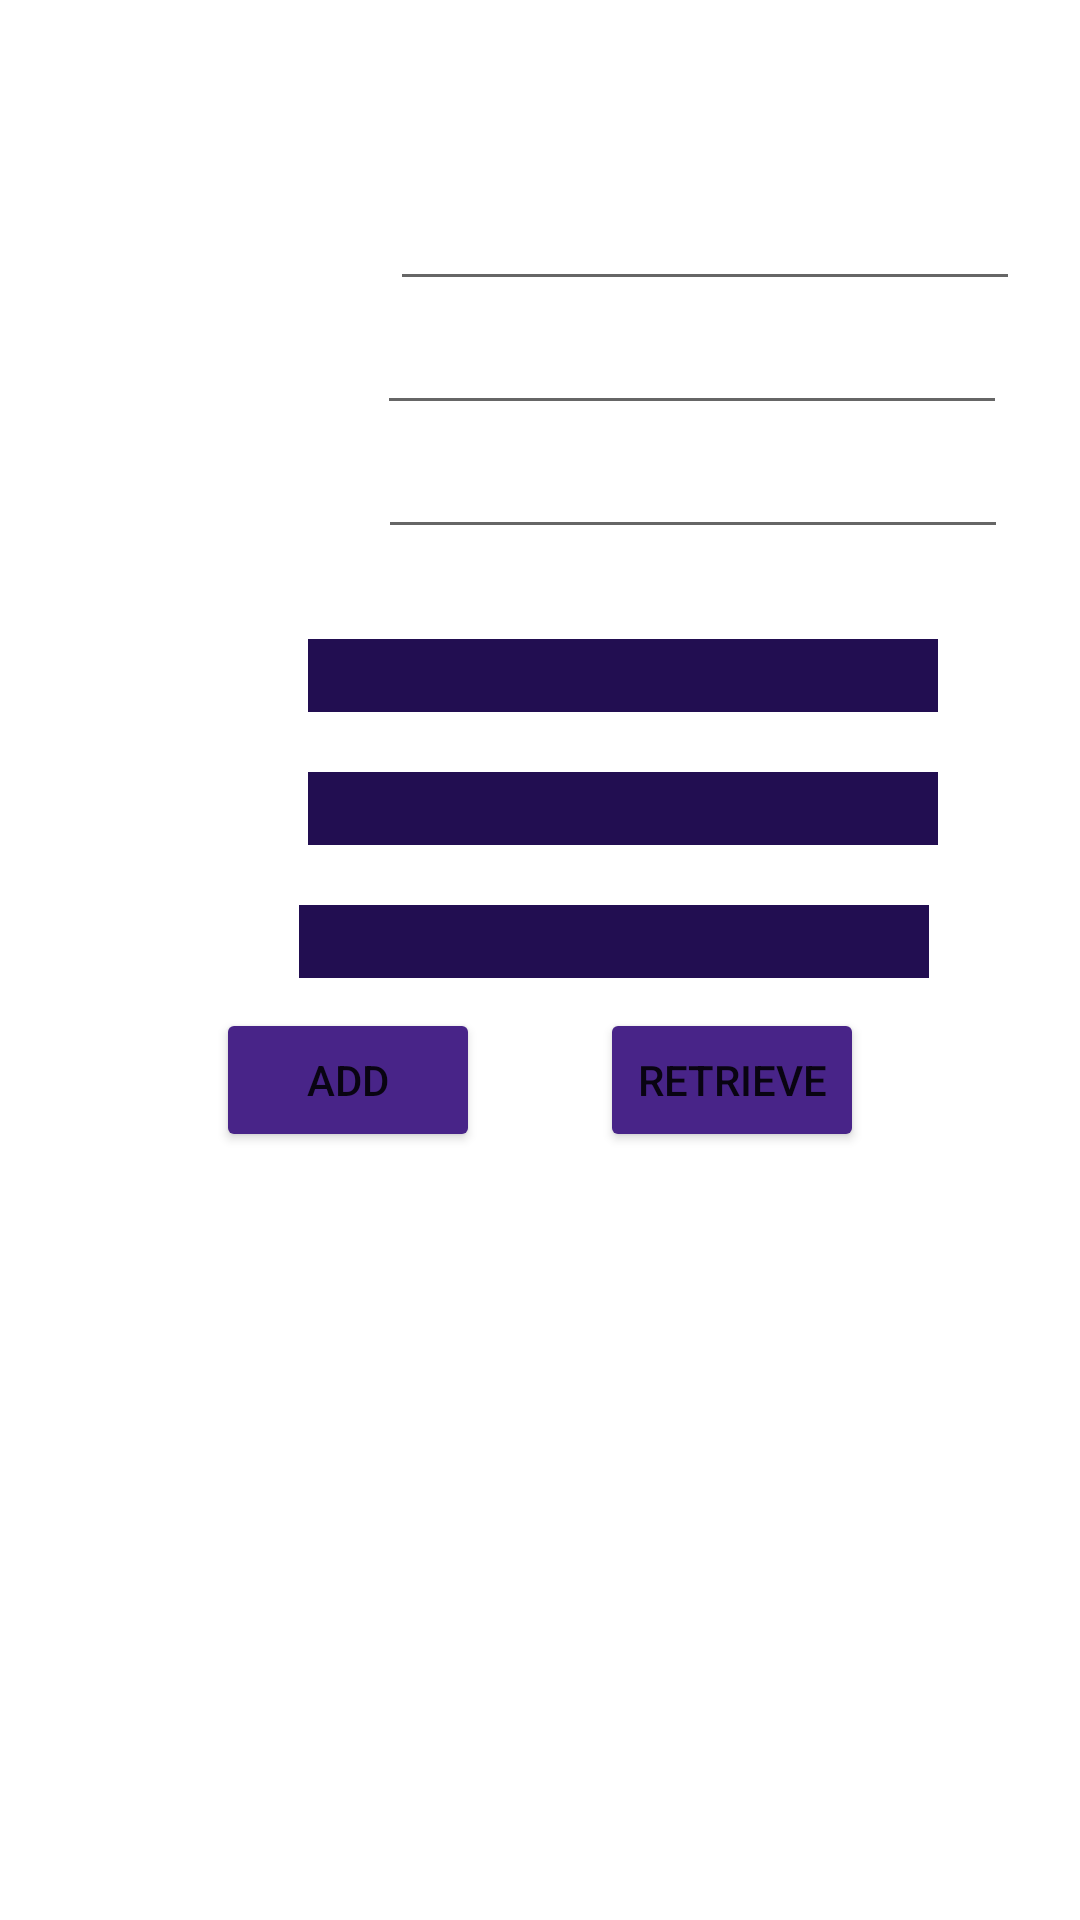

This screen was rendered from an Android layout file. Write that file and the resources it references.
<!-- AndroidManifest.xml: application theme Theme.Expense_TrackerApp -->
<!-- res/layout/activity_home.xml -->
<?xml version="1.0" encoding="utf-8"?>
<LinearLayout xmlns:android="http://schemas.android.com/apk/res/android"
    xmlns:app="http://schemas.android.com/apk/res-auto"
    xmlns:tools="http://schemas.android.com/tools"
    android:layout_width="match_parent"
    android:layout_height="match_parent"
    android:orientation="vertical"
    android:gravity="center"
    android:background="@drawable/h_bg"
    tools:context="com.example.expense_trackerapp.HomeActivity"
    >

    <LinearLayout
        android:layout_width="wrap_content"
        android:layout_height="wrap_content"
        android:orientation="horizontal">
        <TextView
            android:layout_width="wrap_content"
            android:layout_height="wrap_content"
            android:layout_marginTop="20dp"
            android:layout_marginBottom="20dp"
            android:textStyle="italic"
            android:textColor="#fff"
            android:text="EXPENSE TRACKER"
            android:gravity="center"/>


    </LinearLayout>

    <LinearLayout
        android:layout_width="wrap_content"
        android:layout_height="wrap_content"
        android:orientation="horizontal">
        <TextView
            android:layout_width="wrap_content"
            android:layout_height="wrap_content"
            android:layout_marginRight="20dp"
            android:layout_marginTop="10dp"
            android:textColor="#fff"
            android:text="Product Name" />
        <EditText
            android:layout_width="wrap_content"
            android:layout_height="wrap_content"
            android:id="@+id/ed1"
            android:ems="10"/>
    </LinearLayout>

    <LinearLayout
        android:layout_width="wrap_content"
        android:layout_height="wrap_content"
        android:orientation="horizontal">
        <TextView
            android:layout_width="wrap_content"
            android:layout_height="wrap_content"
            android:layout_marginRight="70dp"
            android:layout_marginTop="6dp"
            android:textColor="#fff"
            android:text="Price" />
        <EditText
            android:layout_width="wrap_content"
            android:layout_height="wrap_content"
            android:id="@+id/ed2"
            android:ems="10"/>
    </LinearLayout>

    <LinearLayout
        android:layout_width="wrap_content"
        android:layout_height="wrap_content"
        android:orientation="horizontal">
        <TextView
            android:layout_width="wrap_content"
            android:layout_height="wrap_content"
            android:layout_marginRight="50dp"
            android:layout_marginTop="5dp"
            android:textColor="#fff"
            android:text="Quantity" />
        <EditText
            android:layout_width="wrap_content"
            android:layout_height="wrap_content"
            android:id="@+id/ed3"
            android:ems="10"/>
    </LinearLayout>

    <LinearLayout
        android:layout_width="wrap_content"
        android:layout_height="wrap_content"
        android:layout_marginTop="20dp"
        android:orientation="horizontal">
        <TextView
            android:layout_width="wrap_content"
            android:layout_height="wrap_content"
            android:textColor="#fff"
            android:text="SubTotal" />

        <EditText
            android:id="@+id/txtsub"
            android:layout_width="wrap_content"
            android:layout_height="wrap_content"
            android:layout_margin="10sp"
            android:background="#220E51"
            android:ems="10"
            android:enabled="false"
            android:textColor="#fff" />
    </LinearLayout>

    <LinearLayout
        android:layout_width="wrap_content"
        android:layout_height="wrap_content"
        android:orientation="horizontal">
        <TextView
            android:layout_width="wrap_content"
            android:layout_height="wrap_content"
            android:textColor="#fff"
            android:text="Payment" />

        <EditText
            android:id="@+id/txtpay"
            android:layout_width="wrap_content"
            android:layout_height="wrap_content"
            android:layout_margin="10sp"
            android:background="#220E51"
            android:ems="10"
            android:textColor="#fff" />
            //android:enabled="false"

    </LinearLayout>

    <LinearLayout
        android:layout_width="wrap_content"
        android:layout_height="wrap_content"
        android:orientation="horizontal">
        <TextView
            android:layout_width="wrap_content"
            android:layout_height="wrap_content"
            android:textColor="#fff"
            android:text="Balance" />

        <EditText
            android:id="@+id/txtbal"
            android:layout_width="wrap_content"
            android:layout_height="wrap_content"
            android:layout_margin="10sp"
            android:background="#220E51"
            android:layout_marginLeft="10dp"
            android:layout_marginRight="20dp"
            android:ems="10"
            android:enabled="false"
            android:textColor="#fff" />
    </LinearLayout>

    <LinearLayout
        android:layout_width="wrap_content"
        android:layout_height="wrap_content"
        android:layout_marginBottom="20dp"
        android:orientation="horizontal">

        <Button
            android:id="@+id/btn1"
            android:layout_width="wrap_content"
            android:layout_height="wrap_content"
            android:layout_marginRight="20dp"
            android:text="Add"
            app:backgroundTint="#482488" />

        <Button
            android:id="@+id/btn2"
            android:layout_width="wrap_content"
            android:layout_height="wrap_content"
            android:layout_marginLeft="20dp"
            android:text="Retrieve"
            android:onClick="get"
            app:backgroundTint="#482488" />

    </LinearLayout>

    <LinearLayout
        android:layout_width="wrap_content"
        android:layout_height="wrap_content"
        android:orientation="vertical">

        <TableLayout
            android:id="@+id/tb1"
            android:layout_width="match_parent"
            android:layout_height="360dp"
            android:stretchColumns="*">

            <TableRow
                android:id="@+id/tv1"
                android:layout_width="match_parent"
                android:layout_height="wrap_content">

                <TextView
                    android:id="@+id/t1"
                    android:layout_width="wrap_content"
                    android:layout_height="wrap_content"
                    android:layout_marginLeft="10dp"
                    android:textStyle="bold"
                    android:textColor="#fff"
                    android:text="Product Name" />

                <TextView
                    android:id="@+id/t2"
                    android:layout_width="wrap_content"
                    android:layout_height="wrap_content"
                    android:textStyle="bold"
                    android:textColor="#fff"
                    android:text="Price" />

                <TextView
                    android:id="@+id/t3"
                    android:layout_width="wrap_content"
                    android:layout_height="wrap_content"
                    android:textStyle="bold"
                    android:textColor="#fff"
                    android:text="Quantity" />

                <TextView
                    android:id="@+id/t4"
                    android:layout_width="wrap_content"
                    android:layout_height="wrap_content"
                    android:textStyle="bold"
                    android:textColor="#fff"
                    android:text="Total" />

            </TableRow>
        </TableLayout>

    </LinearLayout>

</LinearLayout>
<!-- resources referenced by this layout -->
<resources>
  <style name="Theme.Expense_TrackerApp" parent="Theme.MaterialComponents.DayNight.NoActionBar">
          
          <item name="colorPrimary">#3F51B5</item>
          <item name="colorPrimaryVariant">#FF3700B3</item>
          <item name="colorOnPrimary">#ffffff</item>
          
          <item name="colorSecondary">#FF03DAC5</item>
          <item name="colorSecondaryVariant">#FF018786</item>
          <item name="colorOnSecondary">#FF000000</item>
          
          <item name="android:statusBarColor" tools:targetApi="l">?attr/colorPrimaryVariant</item>
          
      </style>
</resources>
